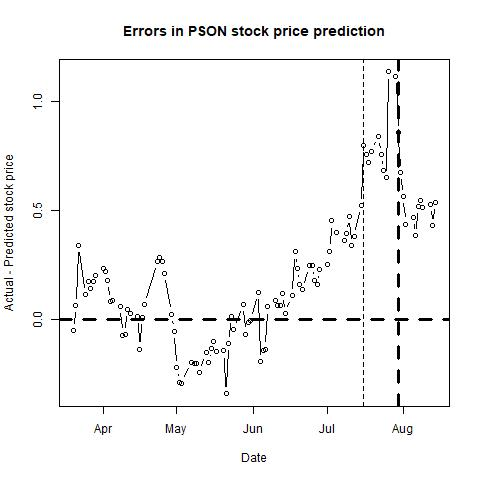

The file beside this chart, header and first rows:
, п..ticker, date, close, sp500, nasdaq, bond, tbill, stock_return, market_return, daily_riskfree_rate, riskfree_rate_return, rmrf, alpha, b_mkt, b_smb, b_hml, b_umd, pred_close, pred_closediff, newdate
1, PSON, 43544, 8.2, 2824, 7729, 2.54, 2.48, -0.01861, -0.002949, 0.003469, 6.87199e-05, -0.003018, #N/A, #N/A, #N/A, #N/A, #N/A, 8.253, -0.05283, 2019-03-20
2, PSON, 43545, 8.352, 2855, 7839, 2.54, 2.49, 0.01837, 0.01079, 0.003469, 6.87199e-05, 0.01073, #N/A, #N/A, #N/A, #N/A, #N/A, 8.29, 0.06173, 2019-03-21
3, PSON, 43546, 8.492, 2801, 7643, 2.44, 2.46, 0.01662, -0.01915, 0.003391, 6.60468e-05, -0.01922, #N/A, #N/A, #N/A, #N/A, #N/A, 8.153, 0.3391, 2019-03-22
4, PSON, 43549, 8.258, 2798, 7638, 2.43, 2.46, -0.02794, -0.0008397, 0.003383, 6.57793e-05, -0.0009055, #N/A, #N/A, #N/A, #N/A, #N/A, 8.144, 0.114, 2019-03-25
5, PSON, 43550, 8.322, 2818, 7692, 2.41, 2.46, 0.00772, 0.007156, 0.003367, 6.52443e-05, 0.007091, #N/A, #N/A, #N/A, #N/A, #N/A, 8.148, 0.1737, 2019-03-26
6, PSON, 43551, 8.26, 2805, 7643, 2.39, 2.44, -0.007478, -0.004653, 0.00335, 6.47092e-05, -0.004718, #N/A, #N/A, #N/A, #N/A, #N/A, 8.118, 0.1422, 2019-03-27
7, PSON, 43552, 8.3, 2815, 7669, 2.39, 2.43, 0.004831, 0.003581, 0.00335, 6.47092e-05, 0.003516, #N/A, #N/A, #N/A, #N/A, #N/A, 8.127, 0.1734, 2019-03-28
8, PSON, 43553, 8.362, 2834, 7729, 2.41, 2.4, 0.007442, 0.006713, 0.003367, 6.52443e-05, 0.006647, #N/A, #N/A, #N/A, #N/A, #N/A, 8.161, 0.2008, 2019-03-29
9, PSON, 43556, 8.486, 2867, 7829, 2.49, 2.43, 0.01472, 0.0115, 0.00343, 6.73837e-05, 0.01144, #N/A, #N/A, #N/A, #N/A, #N/A, 8.252, 0.2344, 2019-04-01
10, PSON, 43557, 8.47, 2867, 7849, 2.48, 2.42, -0.001887, 1.48417e-05, 0.003422, 6.71164e-05, -5.22747e-05, #N/A, #N/A, #N/A, #N/A, #N/A, 8.251, 0.2188, 2019-04-02
11, PSON, 43558, 8.472, 2873, 7896, 2.52, 2.44, 0.0002361, 0.002147, 0.003454, 6.81855e-05, 0.002079, #N/A, #N/A, #N/A, #N/A, #N/A, 8.295, 0.1766, 2019-04-03
12, PSON, 43559, 8.37, 2879, 7892, 2.51, 2.44, -0.01211, 0.002083, 0.003446, 6.79183e-05, 0.002015, #N/A, #N/A, #N/A, #N/A, #N/A, 8.287, 0.08292, 2019-04-04
13, PSON, 43560, 8.382, 2893, 7939, 2.5, 2.44, 0.001433, 0.004627, 0.003438, 6.7651e-05, 0.004559, #N/A, #N/A, #N/A, #N/A, #N/A, 8.296, 0.08601, 2019-04-05
14, PSON, 43563, 8.374, 2896, 7954, 2.52, 2.43, -0.0009549, 0.001046, 0.003454, 6.81855e-05, 0.0009774, #N/A, #N/A, #N/A, #N/A, #N/A, 8.315, 0.05872, 2019-04-08
15, PSON, 43564, 8.22, 2878, 7909, 2.51, 2.42, -0.01856, -0.006086, 0.003446, 6.79183e-05, -0.006154, #N/A, #N/A, #N/A, #N/A, #N/A, 8.293, -0.07304, 2019-04-09
16, PSON, 43565, 8.22, 2888, 7964, 2.48, 2.43, 0, 0.003472, 0.003422, 6.71164e-05, 0.003405, #N/A, #N/A, #N/A, #N/A, #N/A, 8.291, -0.07057, 2019-04-10
17, PSON, 43566, 8.352, 2888, 7947, 2.51, 2.43, 0.01593, 3.77516e-05, 0.003446, 6.79183e-05, -3.01667e-05, #N/A, #N/A, #N/A, #N/A, #N/A, 8.306, 0.046, 2019-04-11
18, PSON, 43567, 8.38, 2907, 7984, 2.56, 2.44, 0.003347, 0.006589, 0.003485, 6.92543e-05, 0.00652, #N/A, #N/A, #N/A, #N/A, #N/A, 8.354, 0.02617, 2019-04-12
19, PSON, 43570, 8.358, 2906, 7976, 2.55, 2.43, -0.002629, -0.00063, 0.003477, 6.89871e-05, -0.000699, #N/A, #N/A, #N/A, #N/A, #N/A, 8.344, 0.01401, 2019-04-15
20, PSON, 43571, 8.25, 2907, 8000, 2.6, 2.43, -0.01301, 0.0005073, 0.003516, 7.03226e-05, 0.0004369, #N/A, #N/A, #N/A, #N/A, #N/A, 8.388, -0.1375, 2019-04-16
21, PSON, 43572, 8.386, 2900, 7996, 2.59, 2.44, 0.01635, -0.002274, 0.003508, 7.00556e-05, -0.002344, #N/A, #N/A, #N/A, #N/A, #N/A, 8.379, 0.006937, 2019-04-17
22, PSON, 43573, 8.434, 2905, 7998, 2.57, 2.42, 0.005708, 0.001578, 0.003493, 6.95214e-05, 0.001508, #N/A, #N/A, #N/A, #N/A, #N/A, 8.366, 0.06838, 2019-04-18
23, PSON, 43578, 8.672, 2934, 8121, 2.57, 2.45, 0.02783, 0.009812, 0.003493, 6.95214e-05, 0.009742, #N/A, #N/A, #N/A, #N/A, #N/A, 8.407, 0.2646, 2019-04-23
24, PSON, 43579, 8.656, 2927, 8102, 2.53, 2.44, -0.001847, -0.002192, 0.003462, 6.84527e-05, -0.00226, #N/A, #N/A, #N/A, #N/A, #N/A, 8.373, 0.2832, 2019-04-24
25, PSON, 43580, 8.65, 2926, 8119, 2.54, 2.43, -0.0006934, -0.0003688, 0.003469, 6.87199e-05, -0.0004375, #N/A, #N/A, #N/A, #N/A, #N/A, 8.386, 0.2645, 2019-04-25
26, PSON, 43581, 8.586, 2940, 8146, 2.51, 2.42, -0.007426, 0.004674, 0.003446, 6.79183e-05, 0.004606, #N/A, #N/A, #N/A, #N/A, #N/A, 8.374, 0.2122, 2019-04-26
27, PSON, 43584, 8.424, 2943, 8162, 2.54, 2.44, -0.01905, 0.001069, 0.003469, 6.87199e-05, 0.001001, #N/A, #N/A, #N/A, #N/A, #N/A, 8.4, 0.0238, 2019-04-29
28, PSON, 43585, 8.302, 2946, 8095, 2.51, 2.43, -0.01459, 0.0009523, 0.003446, 6.79183e-05, 0.0008844, #N/A, #N/A, #N/A, #N/A, #N/A, 8.356, -0.0544, 2019-04-30
29, PSON, 43586, 8.124, 2924, 8050, 2.52, 2.43, -0.02167, -0.00753, 0.003454, 6.81855e-05, -0.007598, #N/A, #N/A, #N/A, #N/A, #N/A, 8.348, -0.2239, 2019-05-01
30, PSON, 43587, 8.072, 2918, 8037, 2.55, 2.47, -0.006421, -0.002128, 0.003477, 6.89871e-05, -0.002197, #N/A, #N/A, #N/A, #N/A, #N/A, 8.365, -0.2927, 2019-05-02
31, PSON, 43588, 8.106, 2946, 8164, 2.54, 2.43, 0.004203, 0.009593, 0.003469, 6.87199e-05, 0.009524, #N/A, #N/A, #N/A, #N/A, #N/A, 8.401, -0.2949, 2019-05-03
32, PSON, 43592, 8.072, 2884, 7964, 2.45, 2.43, -0.004203, -0.02113, 0.003399, 6.63142e-05, -0.0212, #N/A, #N/A, #N/A, #N/A, #N/A, 8.269, -0.1972, 2019-05-07
33, PSON, 43593, 8.086, 2879, 7943, 2.49, 2.43, 0.001733, -0.001607, 0.00343, 6.73837e-05, -0.001674, #N/A, #N/A, #N/A, #N/A, #N/A, 8.291, -0.2045, 2019-05-08
34, PSON, 43594, 8.048, 2871, 7911, 2.45, 2.43, -0.004711, -0.003027, 0.003399, 6.63142e-05, -0.003093, #N/A, #N/A, #N/A, #N/A, #N/A, 8.251, -0.2031, 2019-05-09
35, PSON, 43595, 8.024, 2881, 7917, 2.47, 2.43, -0.002987, 0.003715, 0.003414, 6.6849e-05, 0.003648, #N/A, #N/A, #N/A, #N/A, #N/A, 8.267, -0.2434, 2019-05-10
36, PSON, 43598, 7.974, 2812, 7647, 2.4, 2.41, -0.006251, -0.02443, 0.003358, 6.49768e-05, -0.02449, #N/A, #N/A, #N/A, #N/A, #N/A, 8.126, -0.1521, 2019-05-13
37, PSON, 43599, 7.97, 2834, 7734, 2.42, 2.41, -0.0005018, 0.007985, 0.003375, 6.55118e-05, 0.007919, #N/A, #N/A, #N/A, #N/A, #N/A, 8.17, -0.2, 2019-05-14
38, PSON, 43600, 8.032, 2851, 7822, 2.37, 2.42, 0.007749, 0.005825, 0.003334, 6.4174e-05, 0.005761, #N/A, #N/A, #N/A, #N/A, #N/A, 8.165, -0.1325, 2019-05-15
39, PSON, 43601, 8.108, 2876, 7898, 2.4, 2.4, 0.009418, 0.008853, 0.003358, 6.49768e-05, 0.008788, #N/A, #N/A, #N/A, #N/A, #N/A, 8.212, -0.1036, 2019-05-16
40, PSON, 43602, 8.028, 2860, 7816, 2.39, 2.39, -0.009916, -0.005853, 0.00335, 6.47092e-05, -0.005917, #N/A, #N/A, #N/A, #N/A, #N/A, 8.177, -0.1487, 2019-05-17
41, PSON, 43605, 8.006, 2840, 7702, 2.41, 2.39, -0.002744, -0.006772, 0.003367, 6.52443e-05, -0.006837, #N/A, #N/A, #N/A, #N/A, #N/A, 8.152, -0.146, 2019-05-20
42, PSON, 43606, 7.852, 2864, 7786, 2.43, 2.39, -0.01942, 0.008459, 0.003383, 6.57793e-05, 0.008393, #N/A, #N/A, #N/A, #N/A, #N/A, 8.194, -0.3425, 2019-05-21
43, PSON, 43607, 8.042, 2856, 7751, 2.39, 2.38, 0.02391, -0.002827, 0.00335, 6.47092e-05, -0.002891, #N/A, #N/A, #N/A, #N/A, #N/A, 8.154, -0.1124, 2019-05-22
44, PSON, 43608, 8.07, 2822, 7628, 2.31, 2.37, 0.003476, -0.01199, 0.003285, 6.25678e-05, -0.01205, #N/A, #N/A, #N/A, #N/A, #N/A, 8.056, 0.01381, 2019-05-23
45, PSON, 43609, 8.018, 2826, 7637, 2.32, 2.35, -0.006464, 0.001354, 0.003293, 6.28355e-05, 0.001291, #N/A, #N/A, #N/A, #N/A, #N/A, 8.066, -0.04822, 2019-05-24
46, PSON, 43613, 8.08, 2802, 7607, 2.26, 2.37, 0.007703, -0.008414, 0.003243, 6.12285e-05, -0.008475, #N/A, #N/A, #N/A, #N/A, #N/A, 8.014, 0.06624, 2019-05-28
47, PSON, 43614, 7.918, 2783, 7547, 2.25, 2.37, -0.02025, -0.006935, 0.003234, 6.09606e-05, -0.006996, #N/A, #N/A, #N/A, #N/A, #N/A, 7.986, -0.06826, 2019-05-29
48, PSON, 43615, 7.956, 2789, 7568, 2.22, 2.38, 0.004788, 0.002099, 0.003209, 6.01566e-05, 0.002038, #N/A, #N/A, #N/A, #N/A, #N/A, 7.972, -0.01603, 2019-05-30
49, PSON, 43616, 7.87, 2752, 7453, 2.14, 2.35, -0.01087, -0.01328, 0.00314, 5.80116e-05, -0.01334, #N/A, #N/A, #N/A, #N/A, #N/A, 7.877, -0.006554, 2019-05-31
50, PSON, 43619, 7.91, 2744, 7333, 2.07, 2.35, 0.00507, -0.002771, 0.003078, 5.61333e-05, -0.002828, #N/A, #N/A, #N/A, #N/A, #N/A, 7.786, 0.1238, 2019-06-03
51, PSON, 43620, 7.692, 2803, 7527, 2.12, 2.35, -0.02795, 0.02121, 0.003122, 5.74751e-05, 0.02115, #N/A, #N/A, #N/A, #N/A, #N/A, 7.888, -0.1956, 2019-06-04
52, PSON, 43621, 7.762, 2826, 7575, 2.12, 2.35, 0.009059, 0.008128, 0.003122, 5.74751e-05, 0.008071, #N/A, #N/A, #N/A, #N/A, #N/A, 7.904, -0.1421, 2019-06-05
53, PSON, 43622, 7.78, 2843, 7616, 2.12, 2.33, 0.002316, 0.006117, 0.003122, 5.74751e-05, 0.006059, #N/A, #N/A, #N/A, #N/A, #N/A, 7.918, -0.1377, 2019-06-06
54, PSON, 43623, 7.996, 2873, 7742, 2.09, 2.28, 0.02739, 0.01044, 0.003096, 5.66701e-05, 0.01039, #N/A, #N/A, #N/A, #N/A, #N/A, 7.94, 0.05637, 2019-06-07
55, PSON, 43626, 8.096, 2887, 7823, 2.15, 2.29, 0.01243, 0.00465, 0.003149, 5.82798e-05, 0.004592, #N/A, #N/A, #N/A, #N/A, #N/A, 8.01, 0.08641, 2019-06-10
56, PSON, 43627, 8.074, 2886, 7823, 2.15, 2.27, -0.002721, -0.0003506, 0.003149, 5.82798e-05, -0.0004089, #N/A, #N/A, #N/A, #N/A, #N/A, 8.009, 0.06461, 2019-06-11
57, PSON, 43628, 8.048, 2880, 7793, 2.13, 2.24, -0.003225, -0.002042, 0.003131, 5.77434e-05, -0.002099, #N/A, #N/A, #N/A, #N/A, #N/A, 7.985, 0.0629, 2019-06-12
58, PSON, 43629, 8.098, 2892, 7837, 2.1, 2.19, 0.006194, 0.00409, 0.003105, 5.69385e-05, 0.004034, #N/A, #N/A, #N/A, #N/A, #N/A, 7.979, 0.119, 2019-06-13
59, PSON, 43630, 7.986, 2887, 7797, 2.09, 2.2, -0.01393, -0.001612, 0.003096, 5.66701e-05, -0.001669, #N/A, #N/A, #N/A, #N/A, #N/A, 7.958, 0.02779, 2019-06-14
60, PSON, 43633, 8.082, 2890, 7845, 2.09, 2.23, 0.01195, 0.0009302, 0.003096, 5.66701e-05, 0.0008735, #N/A, #N/A, #N/A, #N/A, #N/A, 7.975, 0.1073, 2019-06-17
... 41 more rows
